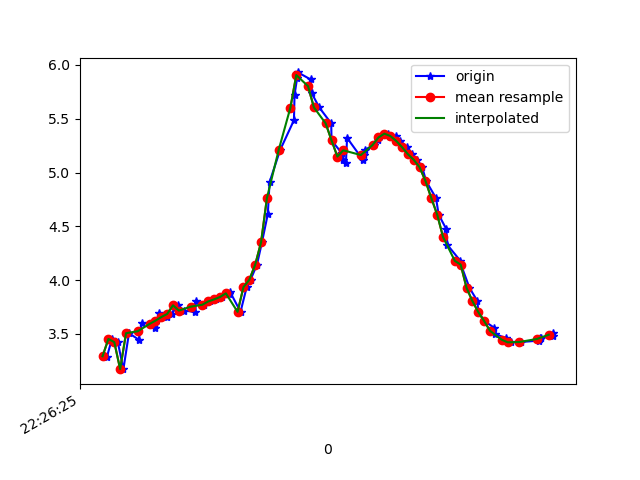

The table this chart was drawn from, first rows:
1617747985363, 443621992985202, 3.2966368, -3.427703, 8.568726
1617747985375, 443622012215972, 3.289, -3.387, 8.588
1617747985392, 443622031446742, 3.453, -3.392, 8.521
1617747985412, 443622050677512, 3.424, -3.329, 8.558
1617747985431, 443622069908282, 3.173, -3.692, 8.506
1617747985450, 443622089139052, 3.507, -3.374, 8.506
1617747985483, 443622108369822, 3.448, -3.359, 8.536
1617747985494, 443622127600592, 3.603, -3.384, 8.462
1617747985537, 443622146831362, 3.593, -3.332, 8.487
1617747985540, 443622166062132, 3.553, -3.367, 8.49
1617747985553, 443622185292902, 3.693, -3.345, 8.439
1617747985578, 443622204523672, 3.657, -3.295, 8.474
1617747985595, 443622223754442, 3.685, -3.381, 8.428
1617747985617, 443622242985212, 3.766, -3.332, 8.412
1617747985637, 443622262215982, 3.717, -3.296, 8.448
1617747985676, 443622281446752, 3.704, -3.419, 8.404
1617747985678, 443622300677522, 3.802, -3.38, 8.376
1617747985703, 443622319908292, 3.773, -3.335, 8.407
1617747985706, 443622339139062, 3.77, -3.395, 8.385
1617747985726, 443622358369832, 3.802, -3.39, 8.372
1617747985748, 443622377600602, 3.821, -3.374, 8.37
1617747985767, 443622396831372, 3.843, -3.352, 8.369
1617747985791, 443622416062142, 3.867, -3.321, 8.37
1617747985795, 443622435292912, 3.888, -3.279, 8.377
1617747985830, 443622454523682, 3.705, -3.266, 8.464
1617747985851, 443622473754452, 3.935, -3.253, 8.365
1617747985864, 443622492985222, 4.003, -3.424, 8.264
1617747985886, 443622512215992, 4.144, -3.767, 8.042
1617747985903, 443622531446762, 4.352, -4.227, 7.696
1617747985923, 443622550677532, 4.615, -4.773, 7.208
1617747985929, 443622569908302, 4.912, -5.39, 6.547
1617747985965, 443622589139072, 5.209, -6.031, 5.703
1617747986012, 443622608369842, 5.486, -6.648, 4.664
1617747986014, 443622627600612, 5.721, -7.167, 3.456
1617747986023, 443622646831382, 5.881, -7.531, 2.175
1617747986026, 443622666062152, 5.93, -7.748, 0.9169
1617747986069, 443622685292922, 5.865, -7.849, -0.2123
1617747986072, 443622704523692, 5.74, -7.86, -1.146
1617747986098, 443622723754462, 5.605, -7.824, -1.845
1617747986139, 443622742985232, 5.457, -7.782, -2.389
1617747986140, 443622762216002, 5.299, -7.755, -2.797
1617747986175, 443622781446772, 5.18, -7.752, -3.019
1617747986178, 443622800677542, 5.116, -7.76, -3.105
1617747986189, 443622819908312, 5.091, -7.769, -3.124
1617747986193, 443622839139082, 5.322, -7.577, -3.212
1617747986248, 443622858369852, 5.114, -7.797, -3.016
1617747986250, 443622877600622, 5.161, -7.834, -2.833
1617747986253, 443622896831392, 5.212, -7.892, -2.568
1617747986286, 443622916062162, 5.256, -7.961, -2.245
1617747986300, 443622935292932, 5.305, -8.026, -1.864
1617747986317, 443622954523702, 5.346, -8.086, -1.442
1617747986334, 443622973754472, 5.361, -8.142, -1
1617747986358, 443622992985242, 5.339, -8.204, -0.4687
1617747986374, 443623012216012, 5.295, -8.243, 0.2501
1617747986398, 443623031446782, 5.237, -8.212, 1.083
1617747986415, 443623050677552, 5.171, -8.111, 1.877
1617747986432, 443623070031027, 5.118, -7.965, 2.532
1617747986449, 443623089261797, 5.049, -7.817, 3.071
1617747986462, 443623108492567, 4.922, -7.643, 3.66
1617747986496, 443623127723337, 4.762, -7.383, 4.343
1617747986505, 443623146954107, 4.608, -7.033, 5.034
... 20 more rows
